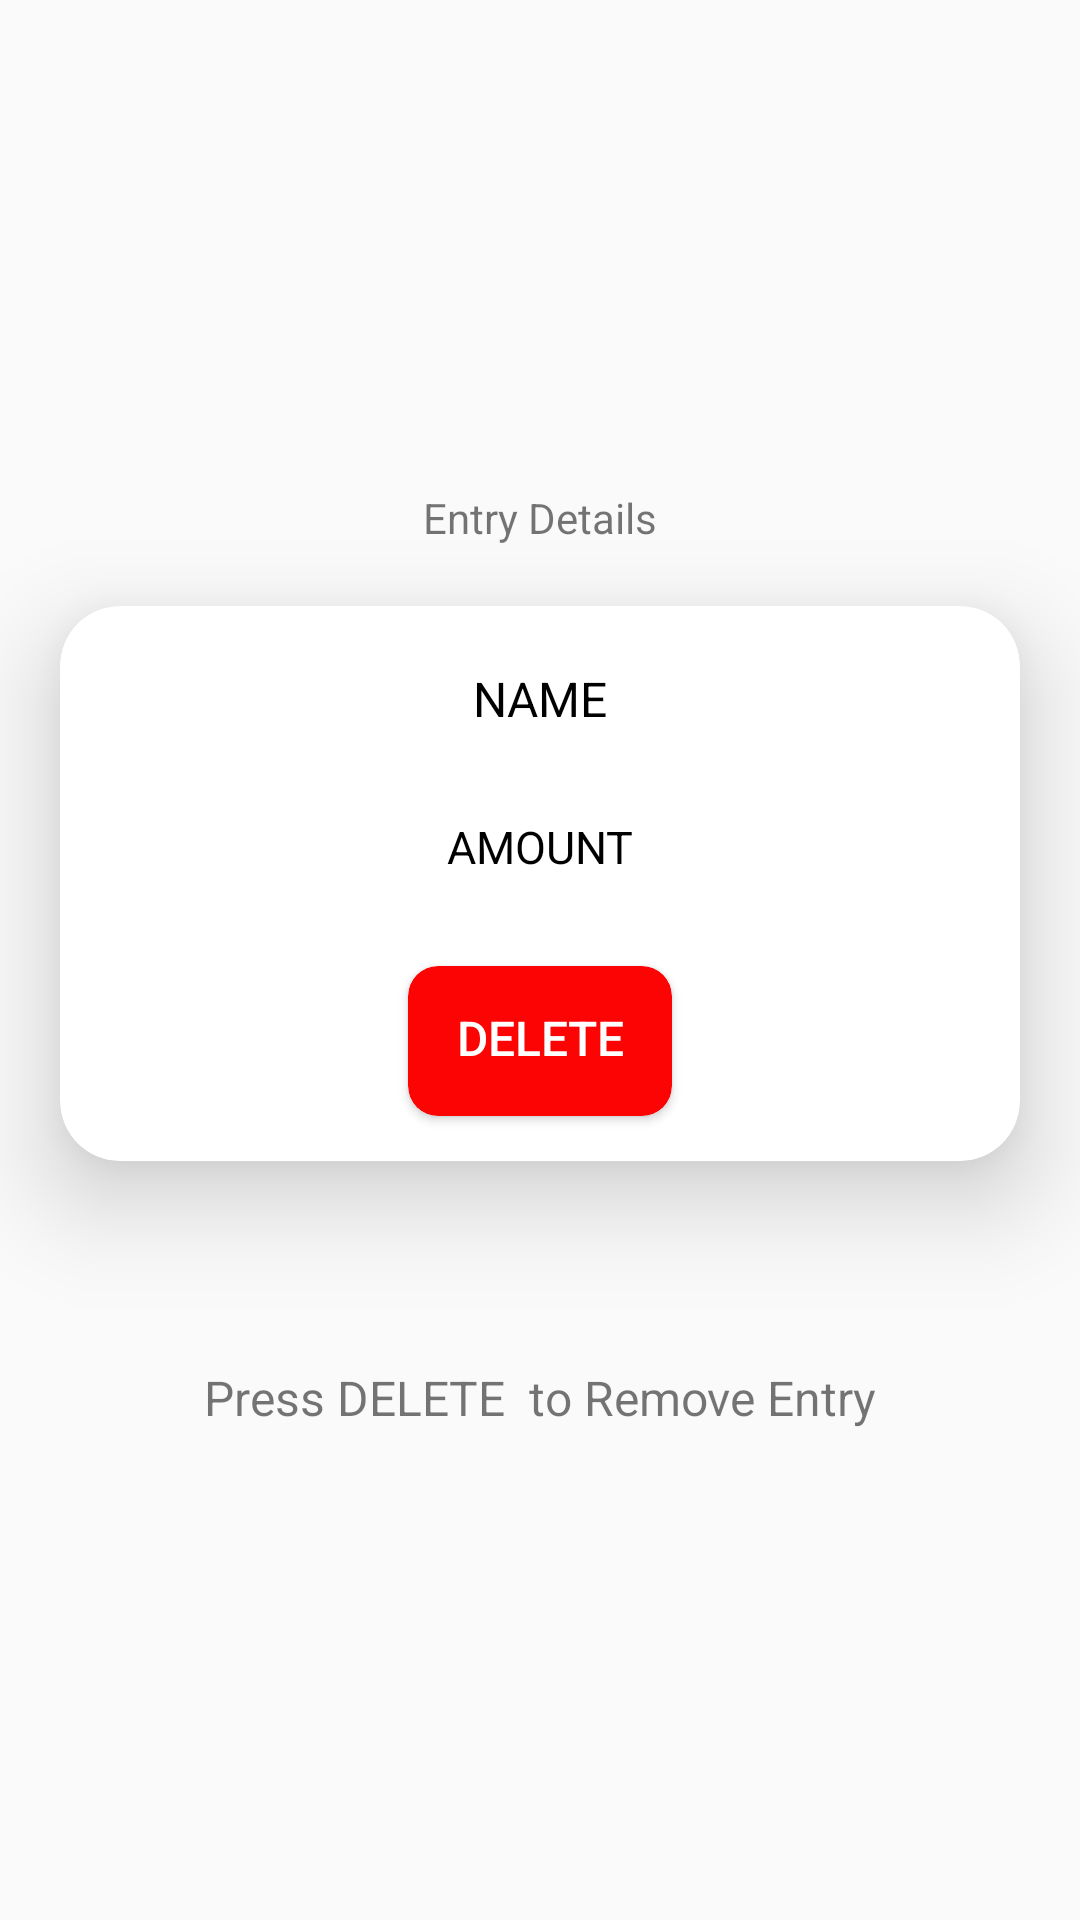

This screen was rendered from an Android layout file. Write that file and the resources it references.
<!-- AndroidManifest.xml: application theme AppTheme -->
<!-- res/layout/activity_details.xml -->
<?xml version="1.0" encoding="utf-8"?>
<LinearLayout xmlns:android="http://schemas.android.com/apk/res/android"
    xmlns:app="http://schemas.android.com/apk/res-auto"
    xmlns:tools="http://schemas.android.com/tools"
    android:layout_width="match_parent"
    android:orientation="vertical"
    android:gravity="center"
    android:layout_height="match_parent"
    tools:context=".details">
    <TextView
        android:id="@+id/textView8"
        android:layout_width="match_parent"
        android:textAlignment="center"

        android:layout_height="wrap_content"
        android:text="Entry Details" />
    <androidx.cardview.widget.CardView
        android:layout_width="match_parent"
        android:layout_height="wrap_content"
        android:layout_margin="20dp"
        app:cardCornerRadius="20dp"
        app:cardElevation="20dp"
        app:cardMaxElevation="20dp">

        <LinearLayout
            android:layout_width="match_parent"
            android:layout_height="wrap_content"
            android:gravity="center"
            android:orientation="vertical">
            <TextView
                android:textSize="16dp"
                android:textColor="@color/black"
                android:layout_marginTop="20dp"
                android:layout_marginBottom="5dp"
                android:background="@drawable/custominput"
                android:id="@+id/detailname"
                android:layout_width="250dp"
                android:layout_height="40dp"

                android:text="NAME"
                android:textAlignment="center"

                />

            <TextView

                android:textColor="@color/black"
                android:id="@+id/detamount"
                android:layout_width="250dp"
                android:textAlignment="center"
                android:layout_margin="5dp"
                android:textSize="15dp"
                android:background="@drawable/custominput"
                android:layout_height="40dp"
                android:text="AMOUNT"
                />

            <androidx.cardview.widget.CardView
                android:layout_width="wrap_content"
                android:layout_height="50dp"
                android:layout_gravity="center"
                android:layout_marginTop="5dp"
                android:layout_marginBottom="15dp"
                android:elevation="2dp"

                app:cardBackgroundColor="@color/red"
                app:cardCornerRadius="10dp"
                app:cardElevation="2dp">
                <Button
                    android:id="@+id/detaildel"
                    android:layout_width="wrap_content"
                    android:layout_height="wrap_content"
                    android:text="DELETE"
                    android:textSize="16dp"
                    android:textColor="@color/white"
                    android:background="@android:color/transparent"
                    tools:layout_editor_absoluteX="159dp"
                    tools:layout_editor_absoluteY="623dp" />
            </androidx.cardview.widget.CardView>

        </LinearLayout>
    </androidx.cardview.widget.CardView>

    <ProgressBar
        android:id="@+id/dtprogm"
        style="?android:attr/progressBarStyle"
        android:layout_width="match_parent"
        android:layout_height="wrap_content"
        android:visibility="invisible" />

    <TextView
        android:id="@+id/datatxt"
        android:layout_width="match_parent"
        android:layout_height="wrap_content"
        android:text="Press DELETE  to Remove Entry"
        android:textAlignment="center"

        android:textSize="16dp" />




</LinearLayout>
<!-- resources referenced by this layout -->
<resources>
  <color name="black">#000000</color>
  <color name="red">#FD0404</color>
  <color name="white">#FFFFFF</color>
  <style name="AppTheme" parent="Theme.AppCompat.Light.DarkActionBar">
          
          <item name="colorPrimary">@color/colorPrimary</item>
          <item name="colorPrimaryDark">@color/colorPrimaryDark</item>
          <item name="colorAccent">@color/colorAccent</item>
      </style>
  <color name="colorPrimary">#6200EE</color>
  <color name="colorPrimaryDark">#3700B3</color>
  <color name="colorAccent">#03DAC5</color>
</resources>
